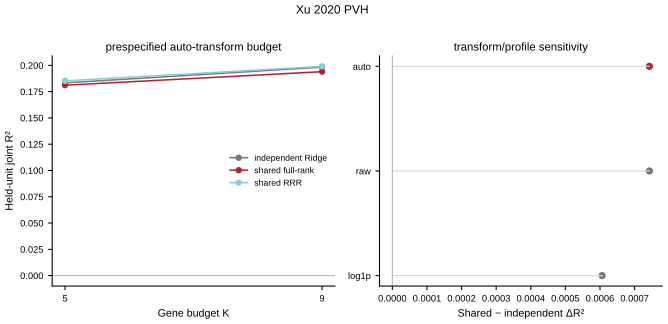

The table this chart was drawn from, first rows:
dataset, config, max_gene_features, gene_transform, target_profile, profile_used, n_rows, n_groups, n_genes, n_functions, model, r2_vw, macro_r2, spearman, pearson_macro, spearman_macro, auroc_macro, auprc_macro, nrmse, fold_r2_mean, fold_r2_positive_fraction, delta_r2_vs_independent, held_win_fraction_r2, held_win_fraction_spearman
xu2020, auto_K5, 5, auto, generic, generic, 316, 3, 9, 32, independent_Ridge, 0.1834, 0.1701, 0.4701, 0.367, 0.3818, 0.7462, 0.715, 0.911, 0.1773, 1.0, 0.0, , 
xu2020, auto_K5, 5, auto, generic, generic, 316, 3, 9, 32, shared_fullrank, 0.1811, 0.1683, 0.4688, 0.3744, 0.3853, 0.7485, 0.7156, 0.912, 0.1752, 1.0, -0.002211, 0.25, 0.1354
xu2020, auto_K5, 5, auto, generic, generic, 316, 3, 9, 32, shared_RRR_selected, 0.1853, 0.1735, 0.4725, 0.385, 0.3984, 0.7572, 0.7266, 0.9091, 0.1795, 1.0, 0.001931, 0.5417, 0.5625
xu2020, auto_K9, 9, auto, generic, generic, 316, 3, 9, 32, independent_Ridge, 0.1983, 0.1844, 0.4795, 0.3811, 0.3875, 0.7496, 0.7214, 0.9031, 0.1945, 1.0, 0.0, , 
xu2020, auto_K9, 9, auto, generic, generic, 316, 3, 9, 32, shared_fullrank, 0.194, 0.1795, 0.4768, 0.3945, 0.3934, 0.754, 0.7241, 0.9058, 0.1899, 1.0, -0.004323, 0.3333, 0.07292
xu2020, auto_K9, 9, auto, generic, generic, 316, 3, 9, 32, shared_RRR_selected, 0.1991, 0.1862, 0.4806, 0.3948, 0.399, 0.757, 0.7339, 0.9021, 0.1952, 1.0, 0.0007428, 0.5521, 0.4375
xu2020, raw_K9, 9, raw, generic, generic, 316, 3, 9, 32, independent_Ridge, 0.1983, 0.1844, 0.4795, 0.3811, 0.3875, 0.7496, 0.7214, 0.9031, 0.1945, 1.0, 0.0, , 
xu2020, raw_K9, 9, raw, generic, generic, 316, 3, 9, 32, shared_fullrank, 0.194, 0.1795, 0.4768, 0.3945, 0.3934, 0.754, 0.7241, 0.9058, 0.1899, 1.0, -0.004323, 0.3333, 0.07292
xu2020, raw_K9, 9, raw, generic, generic, 316, 3, 9, 32, shared_RRR_selected, 0.1991, 0.1862, 0.4806, 0.3948, 0.399, 0.757, 0.7339, 0.9021, 0.1952, 1.0, 0.0007428, 0.5521, 0.4375
xu2020, log1p_K9, 9, log1p, generic, generic, 316, 3, 9, 32, independent_Ridge, 0.1963, 0.1825, 0.4765, 0.3797, 0.3858, 0.7494, 0.7208, 0.9041, 0.1924, 1.0, 0.0, , 
xu2020, log1p_K9, 9, log1p, generic, generic, 316, 3, 9, 32, shared_fullrank, 0.1918, 0.1774, 0.4748, 0.3928, 0.3923, 0.7545, 0.7247, 0.907, 0.1877, 1.0, -0.004489, 0.25, 0.0625
xu2020, log1p_K9, 9, log1p, generic, generic, 316, 3, 9, 32, shared_RRR_selected, 0.1969, 0.1843, 0.4756, 0.394, 0.3969, 0.7568, 0.7264, 0.9032, 0.193, 1.0, 0.0006061, 0.5625, 0.4792
xu2020, biological_K9, 9, auto, biological, state_mean, 319, 3, 9, 11, independent_Ridge, 0.08918, 0.05232, 0.2354, 0.2119, 0.2211, 0.6435, 0.6621, 0.9735, 0.07568, 1.0, 0.0, , 
xu2020, biological_K9, 9, auto, biological, state_mean, 319, 3, 9, 11, shared_fullrank, 0.09874, 0.06474, 0.2524, 0.2403, 0.2366, 0.6527, 0.6745, 0.9671, 0.08713, 1.0, 0.009568, 0.4848, 0.2121
xu2020, biological_K9, 9, auto, biological, state_mean, 319, 3, 9, 11, shared_RRR_selected, 0.0979, 0.06398, 0.2492, 0.2397, 0.2386, 0.6561, 0.6755, 0.9675, 0.08599, 1.0, 0.008723, 0.5152, 0.3636
